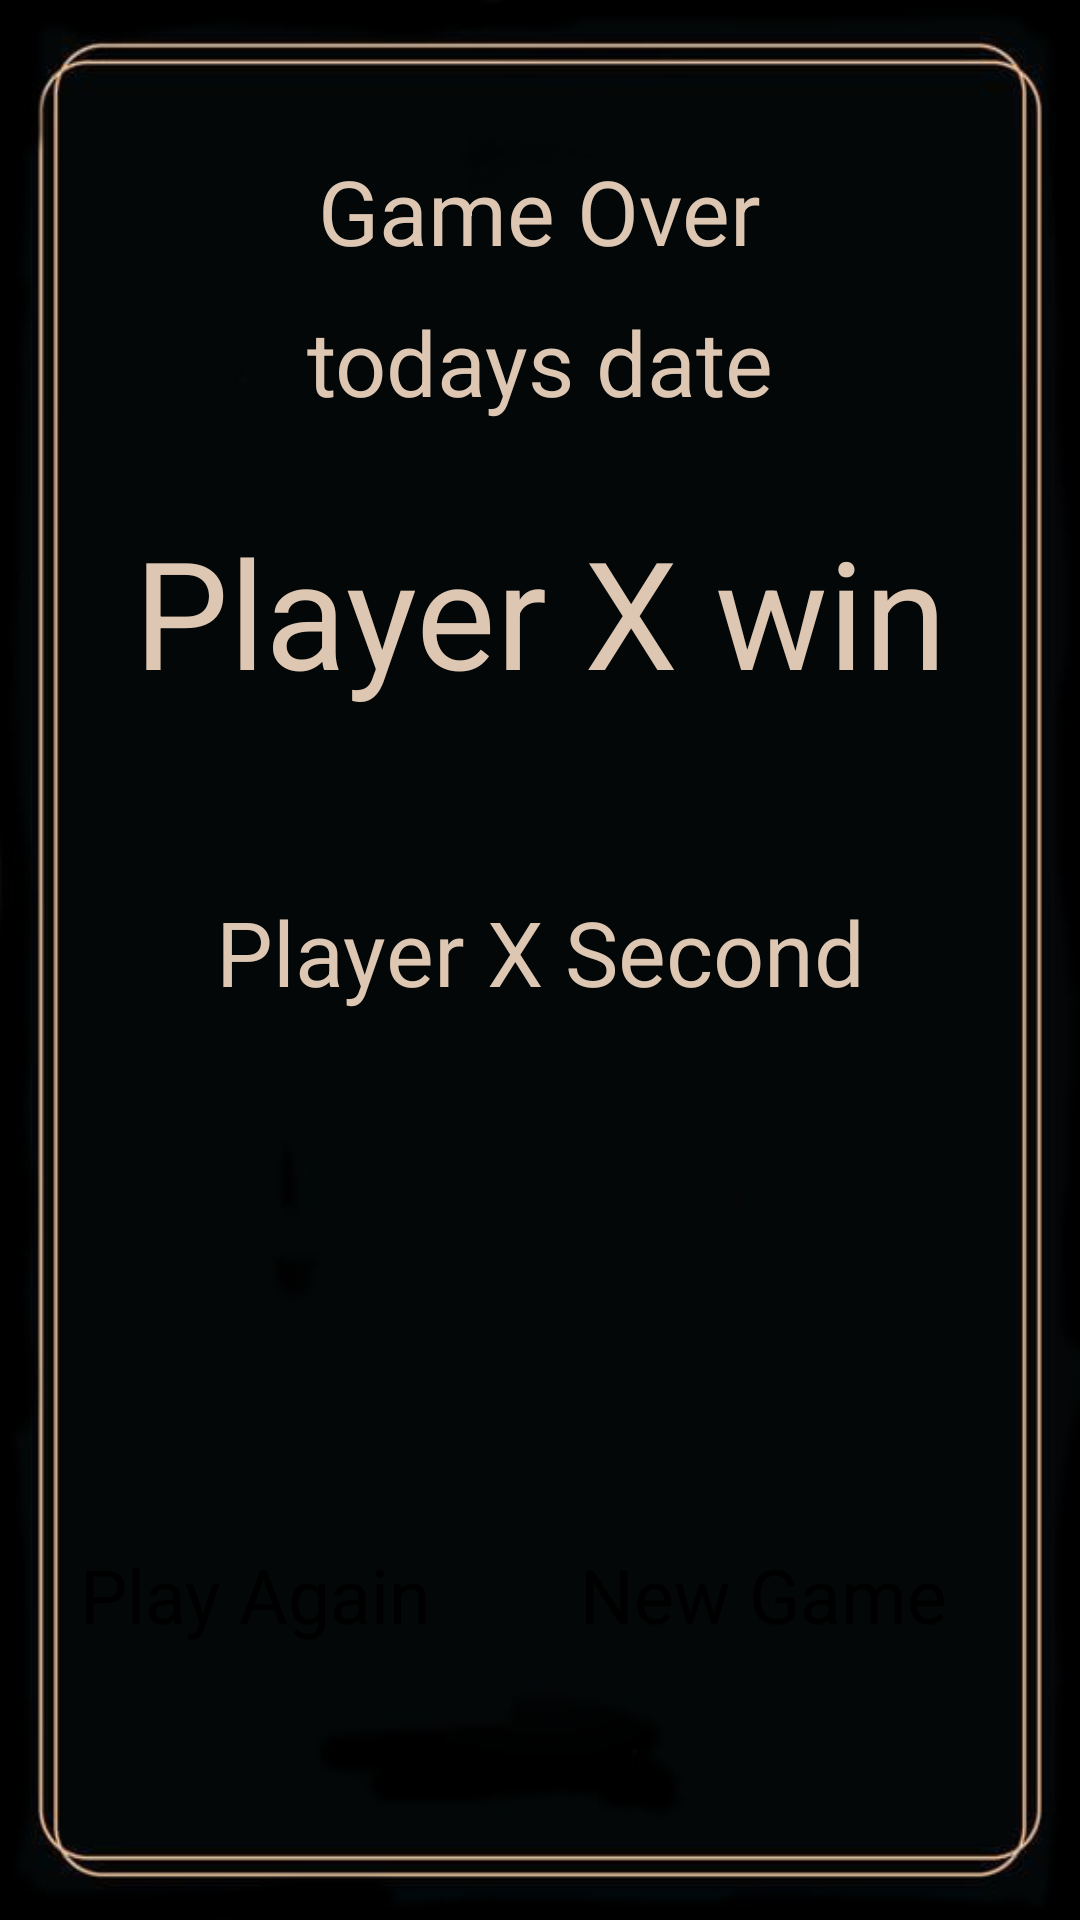

This screen was rendered from an Android layout file. Write that file and the resources it references.
<!-- AndroidManifest.xml: application theme Theme.TarotDesignPattern -->
<!-- res/layout/activity_game_over.xml -->
<?xml version="1.0" encoding="utf-8"?>
<androidx.constraintlayout.widget.ConstraintLayout xmlns:android="http://schemas.android.com/apk/res/android"
    xmlns:app="http://schemas.android.com/apk/res-auto"
    xmlns:tools="http://schemas.android.com/tools"
    android:layout_width="match_parent"
    android:layout_height="match_parent"
    android:background="@drawable/emptybackground"
    tools:context=".GameOverActivity">

    <TextView
        android:id="@+id/gameOverText"
        android:layout_width="wrap_content"
        android:layout_height="wrap_content"
        android:textColor="@color/backgroundLight"
        android:text="Game Over"
        android:textSize="30sp"
        android:layout_marginTop="50dp"
        app:layout_constraintTop_toTopOf="parent"
        app:layout_constraintLeft_toLeftOf="parent"
        app:layout_constraintRight_toRightOf="parent"
        />

    <TextView
        android:id="@+id/dateText"
        android:layout_width="wrap_content"
        android:layout_height="wrap_content"
        android:textColor="@color/backgroundLight"
        android:text="todays date"
        android:textSize="30sp"
        android:layout_marginTop="10dp"
        app:layout_constraintTop_toBottomOf="@id/gameOverText"
        app:layout_constraintLeft_toLeftOf="parent"
        app:layout_constraintRight_toRightOf="parent"
        />



    <TextView
        android:id="@+id/playerWin"
        android:layout_width="wrap_content"
        android:layout_height="wrap_content"
        android:layout_marginTop="80dp"
        android:text="Player X win"
        android:textColor="@color/backgroundLight"
        android:textSize="50sp"
        app:layout_constraintLeft_toLeftOf="parent"
        app:layout_constraintRight_toRightOf="parent"
        app:layout_constraintTop_toBottomOf="@id/gameOverText" />

    <TextView
        android:id="@+id/playerSecond"
        android:layout_width="wrap_content"
        android:layout_height="wrap_content"
        android:layout_marginTop="60dp"
        android:text="Player X Second"
        android:textColor="@color/backgroundLight"
        android:textSize="30sp"
        app:layout_constraintLeft_toLeftOf="parent"
        app:layout_constraintRight_toRightOf="parent"
        app:layout_constraintTop_toBottomOf="@id/playerWin" />

    <TextView
        android:visibility="gone"
        android:id="@+id/playerThird"
        android:layout_width="wrap_content"
        android:layout_height="wrap_content"
        android:layout_marginTop="60dp"
        android:text="Player X Third"
        android:textColor="@color/backgroundLight"
        android:textSize="30sp"
        app:layout_constraintLeft_toLeftOf="parent"
        app:layout_constraintRight_toRightOf="parent"
        app:layout_constraintTop_toBottomOf="@id/playerSecond" />

    <TextView
        android:visibility="gone"
        android:id="@+id/playerLoser"
        android:layout_width="wrap_content"
        android:layout_height="wrap_content"
        android:layout_marginTop="60dp"
        android:text="Player X Loser"
        android:textColor="@color/backgroundLight"
        android:textSize="30sp"
        app:layout_constraintLeft_toLeftOf="parent"
        app:layout_constraintRight_toRightOf="parent"
        app:layout_constraintTop_toBottomOf="@id/playerThird" />

    <Button
        android:id="@+id/playAgainButton"
        android:layout_width="140sp"
        android:layout_height="90sp"
        android:backgroundTint="@color/backgroundLight"
        android:text="Play Again"
        android:textColor="@color/black"
        android:textSize="25sp"
        app:layout_constraintTop_toTopOf="parent"
        app:layout_constraintBottom_toBottomOf="parent"
        app:layout_constraintLeft_toLeftOf="parent"
        app:layout_constraintRight_toLeftOf="@+id/newGameButton"
        app:layout_constraintVertical_bias="0.936" />

    <Button
        android:id="@+id/newGameButton"
        android:layout_width="140sp"
        android:layout_height="90sp"
        android:backgroundTint="@color/backgroundLight"
        android:text="New Game"
        android:textColor="@color/black"
        android:textSize="25sp"
        app:layout_constraintTop_toTopOf="parent"
        app:layout_constraintBottom_toBottomOf="parent"
        app:layout_constraintLeft_toRightOf="@+id/playAgainButton"
        app:layout_constraintRight_toRightOf="parent"
        app:layout_constraintVertical_bias="0.936" />

</androidx.constraintlayout.widget.ConstraintLayout>
<!-- resources referenced by this layout -->
<resources>
  <color name="backgroundLight">#DDC6B2</color>
  <color name="black">#FF000000</color>
  <!-- drawable emptybackground: jpeg bitmap (drawable, 35588 bytes) -->
  <style name="Theme.TarotDesignPattern" parent="Theme.MaterialComponents.DayNight.NoActionBar">
          
          <item name="colorPrimary">@color/backgroundLight</item>
          <item name="colorPrimaryVariant">@color/black</item>
          <item name="colorOnPrimary">@color/black</item>
          
          <item name="colorSecondary">@color/backgroundLight</item>
          <item name="colorSecondaryVariant">@color/black</item>
          <item name="colorOnSecondary">@color/black</item>
          
          <item name="android:statusBarColor" tools:targetApi="l">?attr/colorPrimaryVariant</item>
          
      </style>
</resources>
